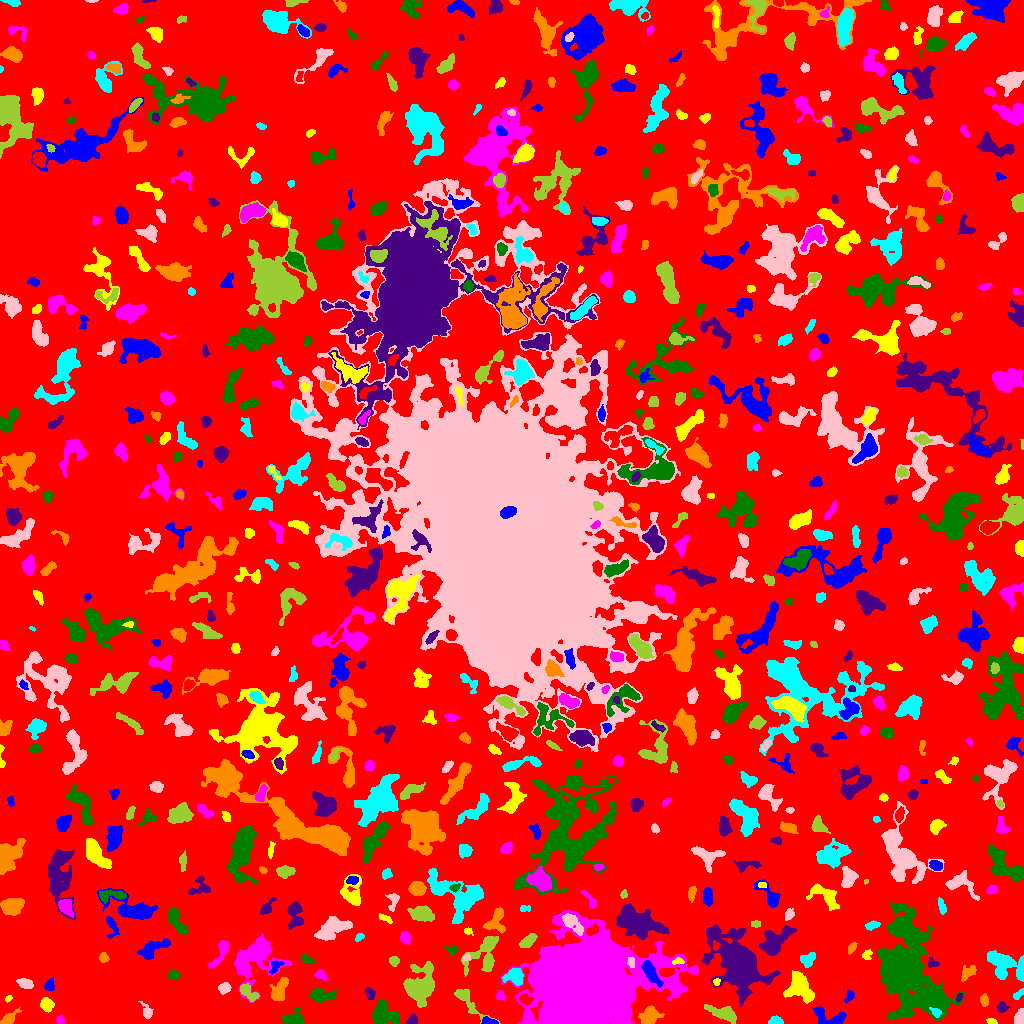

Data behind this chart, as committed beside it:
ID, X, Y, A, B, theta, total_flux, mu_max, mu_median, mu_mean, R_fwhm, R_e, R10, R90, x_start, x_end, y_start, y_end, area, greylevel
0, 518, 503.9, 305.8, 297.1, -0.187, 1766644, 13.0, 2.0, 2.387, 69.85, 234.6, 90.61, 371.6, 0, 1023, 0, 1023, 739962, 2.387
1, 489.1, 2.16, 4.017, 1.764, -0.1734, 312.0, 5.0, 3.0, 3.25, 4.583, 3.241, 1.382, 4.853, 481, 498, 0, 7, 96, 10.25
2, 991.6, 1.754, 2.198, 1.282, -0.3045, 118.0, 6.0, 2.0, 2.034, 2.646, 2.034, 0.7979, 3.338, 986, 997, 0, 5, 58, 8.034
3, 60.24, 3.127, 2.189, 1.703, -0.9343, 150.0, 4.0, 2.0, 2.273, 3.785, 2.394, 0.9772, 3.7, 56, 64, 0, 8, 66, 8.273
4, 293.6, 4.694, 5.451, 3.732, 0.0769, 1165, 10.0, 5.0, 4.874, 6.482, 5.078, 1.954, 7.695, 282, 304, 0, 16, 239, 8.874
5, 411.7, 2.929, 2.709, 2.079, 0.7125, 364.0, 9.0, 4.0, 3.914, 3.432, 2.821, 1.128, 4.514, 406, 417, 0, 10, 93, 8.914
6, 649.2, 7.189, 4.943, 3.923, 0.5849, 1496, 9.0, 5.0, 5.123, 7.225, 5.441, 2.257, 8.368, 638, 664, 0, 18, 292, 11.12
7, 775.4, 2.221, 3.393, 1.906, -0.02076, 535.0, 13.0, 5.0, 5.194, 3.29, 3.038, 1.128, 4.886, 768, 783, 0, 8, 103, 10.19
8, 1020, 5.496, 3.758, 2.337, 1.509, 957.0, 16.0, 6.0, 7.089, 4.146, 3.385, 1.382, 5.528, 1014, 1023, 0, 15, 135, 11.09
9, 466.8, 22.98, 12.31, 3.236, -0.7951, 887.0, 8.0, 2.0, 2.843, 4.918, 5.262, 1.871, 8.649, 454, 500, 0, 34, 312, 7.843
10, 70.59, 20.05, 10.99, 3.765, 0.07271, 1358, 10.0, 4.0, 4.153, 5.726, 5.528, 2.111, 8.974, 39, 84, 9, 30, 327, 8.153
11, 828.8, 6.939, 9.858, 3.839, -0.2955, 981.0, 7.0, 3.0, 3.144, 6.507, 5.441, 2.185, 8.556, 813, 846, 0, 17, 312, 9.144
12, 46.29, 19.06, 3.127, 2.665, -1.052, 792.0, 11.0, 4.0, 4.919, 4.549, 3.656, 1.493, 5.836, 40, 54, 11, 26, 161, 12.92
13, 528.2, 6.0, 2.27, 1.273, -1.534, 101.0, 5.0, 1.0, 1.578, 2.185, 2.111, 0.7979, 3.432, 525, 531, 0, 11, 64, 11.58
14, 383.3, 9.126, 6.441, 5.401, -0.4914, 1866, 11.0, 4.0, 4.092, 6.358, 6.206, 2.394, 10.08, 372, 399, 0, 24, 456, 9.092
15, 1002, 16.15, 2.618, 2.418, 0.5367, 316.0, 7.0, 3.0, 3.01, 3.568, 3.192, 1.262, 5.015, 997, 1009, 11, 22, 105, 9.01
16, 8.668, 4.338, 5.028, 2.241, 0.7001, 497.0, 8.0, 2.0, 3.068, 4.406, 3.613, 1.382, 5.997, 0, 21, 0, 16, 162, 8.068
17, 935.8, 11.41, 2.686, 1.848, -0.7457, 200.0, 5.0, 2.5, 2.381, 3.656, 2.821, 0.9772, 4.26, 929, 941, 6, 16, 84, 12.38
18, 147.6, 10.63, 2.936, 1.786, 1.562, 108.0, 3.0, 1.0, 0.8372, 3.192, 2.764, 0.9772, 4.406, 138, 153, 5, 22, 129, 8.837
19, 724.2, 10.07, 6.893, 2.837, -0.3213, 1965, 20.0, 4.0, 5.848, 4.787, 4.853, 1.784, 8.406, 704, 736, 0, 19, 336, 10.85
20, 525.1, 24.32, 3.293, 2.278, -0.3799, 453.0, 7.0, 4.0, 3.713, 4.618, 3.432, 1.382, 5.232, 519, 533, 18, 30, 122, 13.71
21, 849.5, 27.12, 3.183, 1.991, 1.038, 250.0, 6.0, 3.0, 2.747, 3.868, 2.932, 1.128, 4.583, 844, 854, 20, 33, 91, 7.747
22, 8.05, 24.86, 1.925, 1.342, 0.5371, 100.0, 6.0, 2.0, 2.326, 2.326, 1.954, 0.5642, 3.141, 5, 12, 21, 28, 43, 7.326
23, 500.1, 27.92, 2.26, 1.932, 1.3, 359.0, 10.0, 4.0, 4.274, 3.432, 2.585, 0.9772, 4.107, 495, 505, 22, 33, 84, 10.27
24, 319.4, 28.63, 5.934, 2.782, -0.06161, 1002, 10.0, 3.0, 3.579, 4.886, 4.37, 1.784, 7.797, 309, 337, 21, 35, 280, 8.579
25, 958.9, 26.12, 2.357, 1.252, 1.279, 100.0, 6.0, 2.0, 2.083, 2.111, 1.954, 0.5642, 3.338, 956, 962, 21, 30, 48, 11.08
26, 984.1, 22.89, 2.778, 1.822, -1.499, 339.0, 8.0, 3.0, 3.606, 3.742, 2.877, 1.128, 4.583, 980, 988, 17, 30, 94, 9.606
27, 1019, 29.03, 3.377, 1.535, 0.7779, 154.0, 4.0, 2.0, 1.925, 4.146, 2.764, 0.9772, 4.184, 1013, 1023, 24, 35, 80, 9.925
28, 224.5, 35.44, 2.772, 2.379, 0.2826, 434.0, 7.0, 3.0, 3.528, 4.37, 3.29, 1.382, 5.14, 218, 231, 29, 41, 123, 8.528
29, 248.9, 30.67, 5.985, 2.749, -0.7367, 836.0, 7.0, 4.0, 4.139, 6.358, 4.787, 1.871, 7.159, 240, 259, 22, 40, 202, 10.14
30, 167.4, 16.34, 16.47, 7.569, -0.3142, 4673, 14.0, 4.0, 4.966, 8.63, 9.184, 3.432, 15.09, 132, 191, 0, 42, 941, 8.966
31, 49.4, 38.48, 2.797, 2.042, 1.249, 436.0, 10.0, 3.0, 4.037, 3.7, 2.877, 1.128, 4.787, 44, 54, 33, 46, 108, 11.04
32, 800.6, 36.32, 7.554, 5.09, -1.002, 2889, 14.0, 5.0, 5.243, 7.939, 6.887, 2.706, 11.04, 783, 814, 20, 53, 551, 11.24
33, 586.5, 38.17, 22.31, 17.87, 0.1722, 365563, 241.0, 17.0, 34.7, 14.05, 21.44, 7.203, 41.44, 501, 698, 0, 114, 10534, 37.7
34, 902.7, 53.5, 16.98, 11.01, -1.273, 72703, 150.0, 6.0, 17.93, 9.339, 10.95, 4.068, 26.44, 876, 964, 2, 121, 4055, 20.93
35, 370.1, 29.61, 2.933, 2.112, -1.228, 194.0, 4.0, 2.0, 1.865, 4.334, 3.09, 1.128, 5.015, 365, 375, 24, 36, 104, 8.865
36, 279.5, 33.7, 6.758, 2.961, 1.133, 1008, 9.0, 3.0, 3.429, 5.67, 5.015, 1.954, 7.695, 270, 288, 23, 46, 294, 9.429
37, 515.5, 47.06, 4.094, 3.472, -0.5832, 1329, 14.0, 4.0, 5.131, 5.323, 4.478, 1.784, 7.291, 502, 523, 38, 55, 259, 12.13
38, 25.58, 39.83, 3.878, 2.171, -0.2673, 477.0, 7.0, 3.0, 3.267, 4.297, 3.656, 1.493, 5.836, 16, 33, 35, 45, 146, 8.267
39, 421, 37.57, 10.72, 7.088, 1.371, 2741, 9.0, 3.0, 3.213, 7.632, 9.115, 3.432, 14.3, 403, 434, 16, 62, 853, 8.213
40, 347.6, 63.81, 12.68, 6.776, 0.9226, 1617, 9.0, 3.0, 3.24, 5.293, 6.933, 2.459, 11.1, 330, 366, 43, 94, 499, 8.24
41, 650.6, 50.93, 6.768, 2.454, -1, 1247, 11.0, 4.0, 4.375, 5.67, 5.046, 2.034, 7.979, 641, 663, 36, 63, 285, 14.38
42, 716.3, 41.29, 1.723, 1.479, 1.516, 139.0, 6.0, 3.0, 2.837, 2.932, 2.034, 0.7979, 3.192, 713, 720, 38, 45, 49, 12.84
43, 320.9, 48.71, 2.635, 1.969, -0.8177, 272.0, 8.0, 2.0, 2.519, 3.241, 2.706, 0.9772, 4.406, 314, 327, 43, 54, 108, 8.519
44, 173.7, 48.24, 2.946, 1.922, -0.02052, 189.0, 5.0, 2.0, 1.703, 2.932, 2.932, 1.128, 4.687, 168, 180, 44, 54, 111, 8.703
45, 738.5, 58.45, 16.84, 9.867, -0.9889, 20750, 31.0, 6.0, 8.726, 11.83, 12.51, 4.853, 22.85, 702, 780, 17, 99, 2378, 12.73
46, 968, 51.32, 4.467, 2.642, 0.7089, 624.0, 8.0, 3.0, 3.782, 5.109, 4.107, 1.596, 6.433, 961, 976, 42, 58, 165, 8.782
47, 1005, 60, 10.9, 5.522, -0.4378, 2153, 9.0, 3.0, 3.297, 7.269, 7.548, 2.877, 12.26, 987, 1023, 42, 73, 653, 8.297
48, 631, 61.31, 2.673, 1.71, -1.446, 197.0, 5.0, 2.0, 2.699, 3.385, 2.764, 0.9772, 4.26, 627, 634, 56, 66, 73, 12.7
49, 394.1, 62.57, 2.196, 1.934, 0.07588, 145.0, 4.0, 1.5, 1.576, 3.827, 2.646, 0.9772, 4.184, 389, 399, 57, 67, 92, 7.576
50, 199.2, 61.36, 1.789, 1.362, -0.6421, 112.0, 5.0, 2.0, 1.931, 2.585, 1.954, 0.7979, 3.09, 195, 204, 58, 65, 58, 9.931
51, 275.3, 56.72, 4.13, 2.291, 0.9035, 235.0, 4.0, 2.0, 1.975, 5.078, 3.568, 1.382, 5.441, 269, 284, 49, 63, 119, 8.975
52, 677.9, 62.12, 2.977, 1.477, 0.1065, 156.0, 4.0, 2.0, 2.261, 3.949, 2.646, 0.9772, 4.029, 672, 684, 59, 66, 69, 12.26
53, 220.5, 70.36, 9.113, 2.641, 1.058, 673.0, 6.0, 3.0, 2.714, 6.58, 5.046, 1.954, 7.695, 207, 228, 55, 83, 248, 7.714
54, 306.8, 64.18, 3.518, 1.75, -0.4609, 246.0, 6.0, 2.0, 2.589, 3.868, 3.09, 1.128, 4.754, 301, 314, 59, 69, 95, 7.589
55, 932.5, 60.46, 3.054, 2.274, -0.422, 105.0, 3.0, 1.0, 1.221, 2.985, 2.821, 1.128, 4.514, 928, 939, 56, 66, 86, 8.221
56, 103.3, 65.81, 2.113, 1.933, -1.451, 180.0, 6.0, 2.0, 2.093, 3.141, 2.459, 0.7979, 4.029, 99, 109, 61, 71, 86, 8.093
57, 808, 63.8, 3.655, 2.792, 0.5793, 519.0, 7.0, 3.0, 3.0, 4.37, 3.868, 1.493, 6.232, 800, 815, 56, 71, 173, 9.0
58, 466.4, 65.69, 1.978, 1.525, 0.5251, 133.0, 6.0, 2.0, 2.66, 2.706, 2.034, 0.7979, 3.29, 463, 470, 62, 70, 50, 9.66
59, 485.3, 71.43, 11.43, 6.395, 0.9544, 1583, 12.0, 2.0, 2.725, 4.146, 6.747, 2.185, 11.42, 461, 498, 47, 87, 581, 7.725
... 669 more rows
